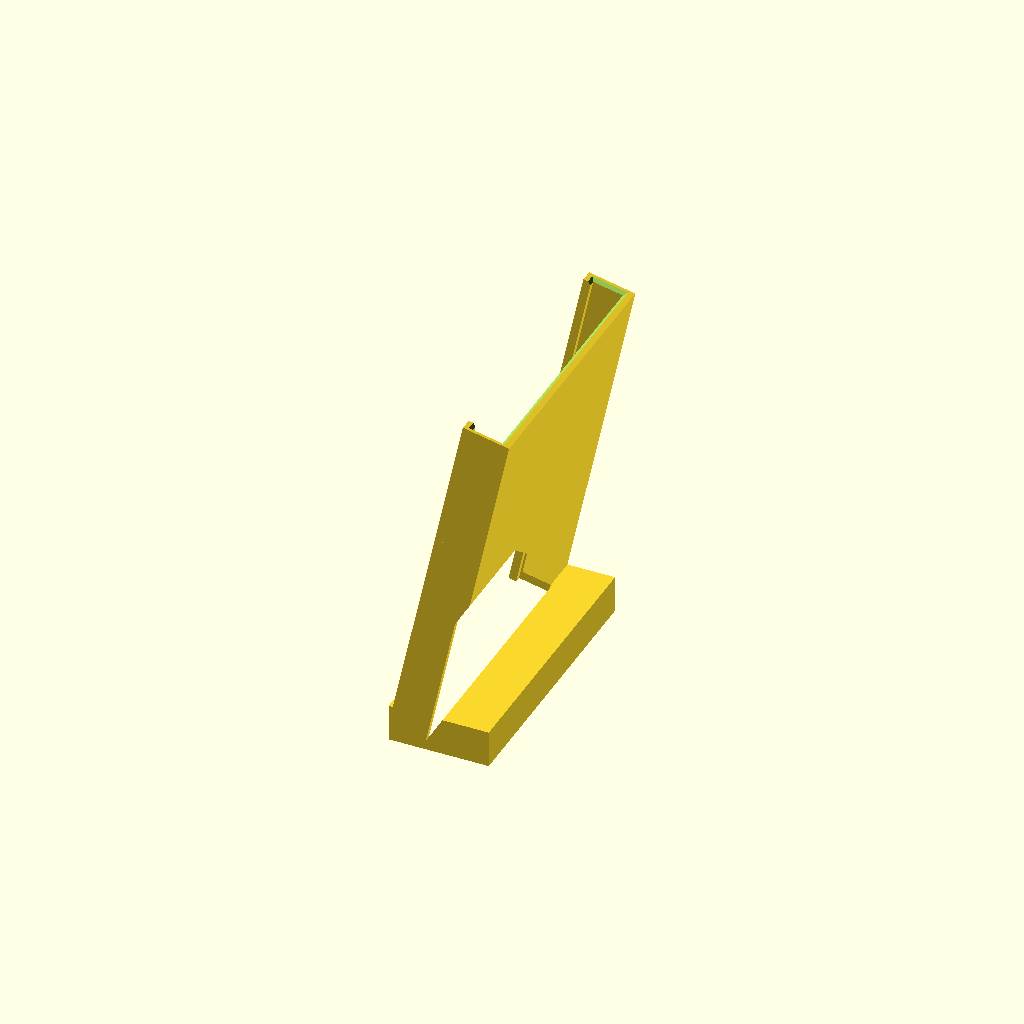
Cell 1: the model at its default parameters.
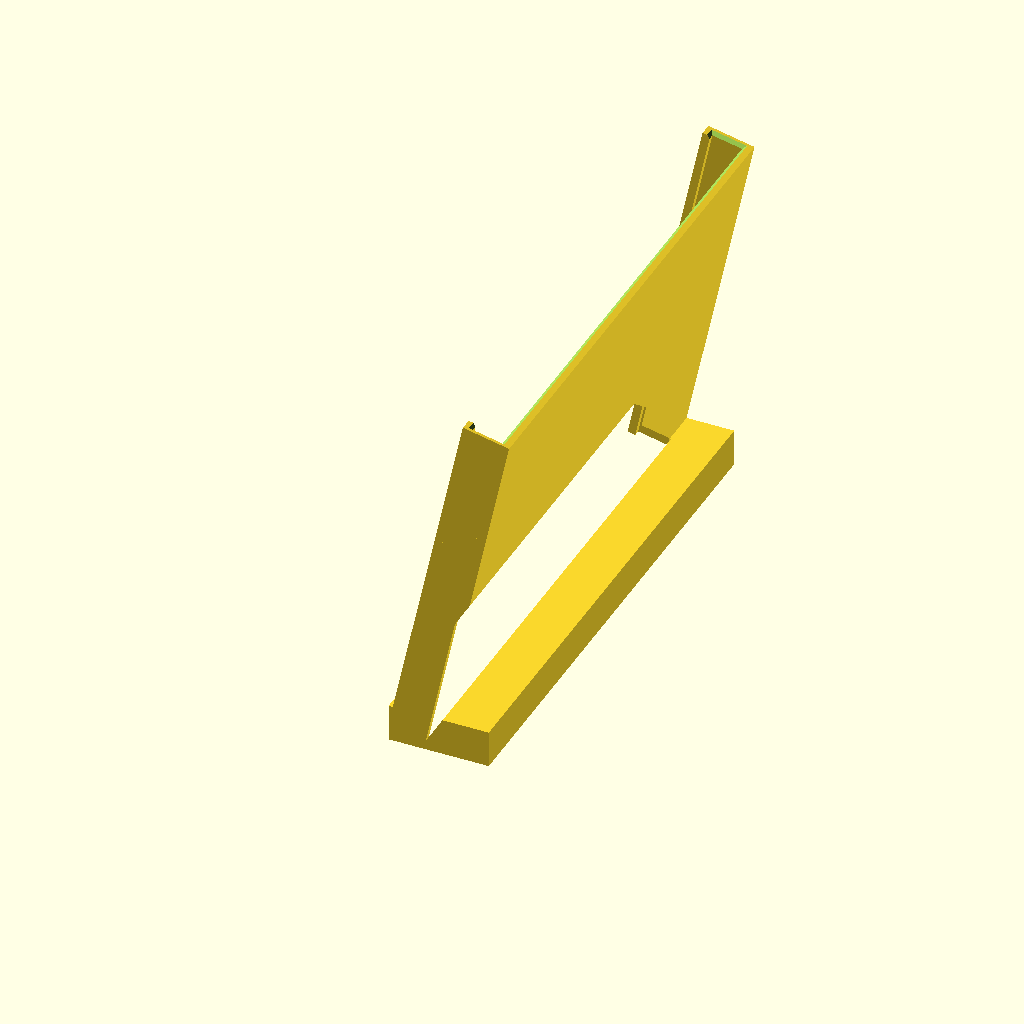
Cell 2: the same model with slab_w = 165.6.
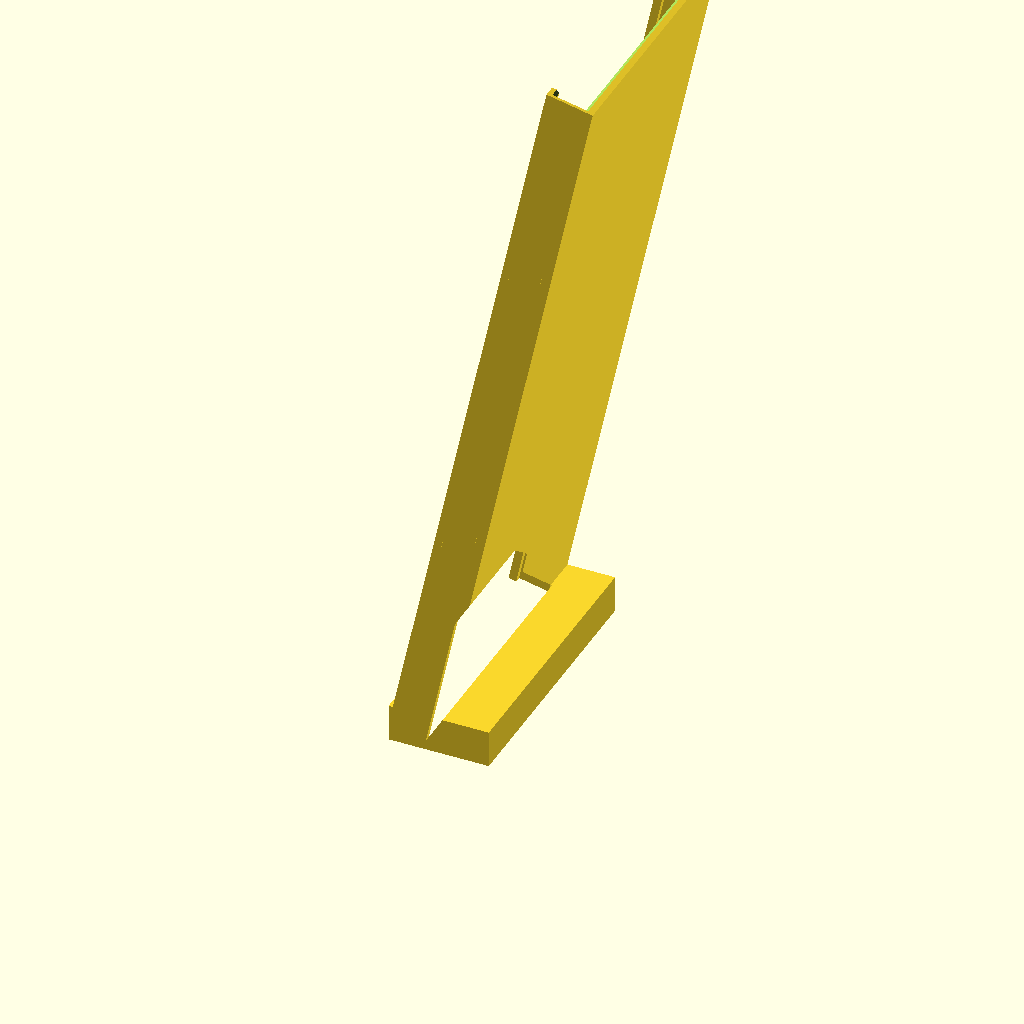
Cell 3 — slab_h set to 260.6, the other parameters unchanged.
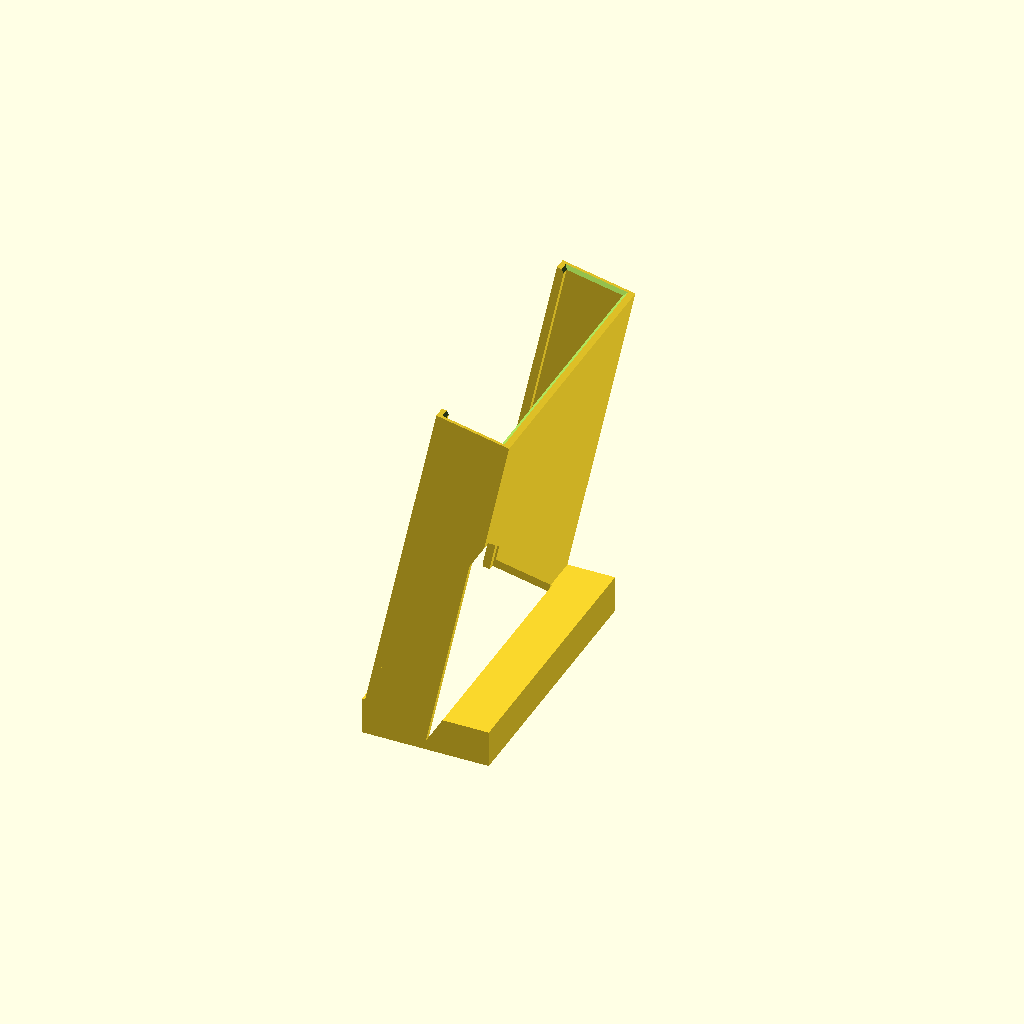
Cell 4 — slab_t set to 17.6, the other parameters unchanged.
One fixed orthographic camera (rotation 55°, 0°, 25°; colour scheme Cornfield) for every cell.
OpenSCAD source file organizadores_tcg/bgs-stand-01/bgs-stand-01.scad:
// bgs-stand-01.scad
// Suporte de mesa pra UMA slab graduada BECKETT (BGS), inclinada pra trás.
// UMA peça só, ABERTA EM CIMA, imprime sem suporte.
//
// COMO SE USA: a slab desce POR CIMA, entre os dois trilhos, e escorrega até
// o fundo do canal. Pra tirar, pinça a faixa de cima da slab que fica acima
// dos trilhos (grip mm) e puxa pra cima. Não há tampa nem trava.
//
// O QUE SEGURA A SLAB (sem tampa):
//   - atrás: o PAINEL. A inclinação de 12° joga o peso da slab contra ele;
//     o centro de massa da slab fica 17.8mm atrás da aresta de baixo/frente,
//     então ela não tomba pra frente nem sem aba nenhuma;
//   - na frente: a ABA dos trilhos, que avança sobre as bordas laterais da
//     face da slab ao longo de toda a altura do trilho (seguro extra contra
//     esbarrão);
//   - dos lados: as paredes dos trilhos;
//   - embaixo: o piso do canal e o LÁBIO frontal da base.
//   Pra cima só a gravidade segura — de propósito, é por onde ela sai.
//
// MEDIDA REAL: slab Beckett remedida pelo usuário em 2026-10-13:
// 82.8 x 130.3 x 8.8 mm (antes: 82.5 x 130.2 x 8.5, paquímetro 2026-08-11).
// Não é estimativa nem catálogo. Pra outra marca (PSA, CGC), medir de novo e
// mexer só em slab_w/slab_h/slab_t — a peça inteira é derivada deles.
//
// DE ONDE VEIO: ../terceiros/display-stand-for-psa-cgc-slab/my-psa-slab.3mf
// (Functional3D, MakerWorld, Standard Digital File License) — arquivo de
// terceiro, sem fonte. Dele veio só o CONCEITO, medido na malha: painel
// inclinado 11.9°, canal na base, canal de slab de 81.0mm. Geometria nova.
//
// Exports canônicos (caminhos ABSOLUTOS; nesta máquina Windows o binário é
// "C:/Program Files/OpenSCAD/openscad.com"; no Linux, flatpak run org.openscad.OpenSCAD):
//   openscad -o <abs>/stl/bgs-stand-01-stand.stl -D 'part="stand"' <abs>/bgs-stand-01.scad
//   openscad -o <abs>/3mf/bgs-stand-01.3mf       -D 'part="stand"' <abs>/bgs-stand-01.scad
// O job de impressão é a própria peça, em pé (base na mesa), sem suporte.

/* [Peça a renderizar] */
part = "stand"; // "stand" | "check" (suporte + slab fantasma)

/* [Slab - medida REAL do usuário, 2026-10-13 (antes 82.5x130.2x8.5 de 2026-08-11)] */
slab_w = 82.8;  // mm, largura
slab_h = 130.3; // mm, altura
slab_t = 8.8;   // mm, espessura

/* [Folgas] */
fit_w = 0.5; // mm por lado, na largura (deslize longo: padrão 0.5/lado do repo)
fit_t = 0.5; // mm por lado, na espessura (idem)
fit_h = 0.5; // mm de sobra no comprimento, no fundo do canal
mouth_ch = 1; // mm, chanfro de entrada na boca do canal (topo dos trilhos e do painel)

/* [Postura] */
lean = 12; // graus de inclinação pra trás (o de referência tinha 11.9)

/* [Painel e trilhos] */
panel_t  = 3;   // mm, espessura do painel de trás
wall     = 2;   // mm, espessura da parede lateral do trilho
rail_lip = 2;   // mm, quanto a aba do trilho avança pra dentro do vão (por lado)
lip_t    = 2.5; // mm, espessura da aba do trilho e do lábio frontal da base
grip     = 15;  // mm do canal (L) que ficam acima dos trilhos e do painel; com a
                // slab assentada no piso sobram slab_livre = 14.5mm dela pra pinçar
rail_sink = 1;  // mm que o pé dos trilhos afunda na base (só fusão, não muda o vão)

/* [Base] */
floor_z   = 3;  // mm, material sólido abaixo do canal
lip_h     = 9;  // mm, altura do lábio frontal acima do piso do canal
base_back = 18; // mm, quanto a base avança atrás do pé do painel (é o que
                // impede o conjunto de cair pra trás — o centro de massa fica
                // atrás do painel por causa da inclinação)

/* [Qualidade] */
$fn = 48;

// ---------------------------------------------------------------------
// Derivados
// ---------------------------------------------------------------------
slot_t  = slab_t + 2 * fit_t; // vão pra espessura da slab
slot_w  = slab_w + 2 * fit_w; // vão pra largura da slab
outer_w = slot_w + 2 * wall;  // largura externa
L       = slab_h + fit_h;     // comprimento útil do canal, ao longo da slab

rail_d       = slot_t + lip_t;  // quanto o trilho avança à frente do painel
top_du       = L - grip;        // trilhos e painel terminam aqui (ao longo da slab)
lip_top      = floor_z + lip_h; // topo do lábio frontal da base

// Referencial da slab -> XZ do mundo.
// du = ao longo da slab (pra cima), dn = pra frente (saindo da face do painel).
// A origem (du=0, dn=0) é o canto de baixo/de trás do vão.
function pt(du, dn) = [ du * sin(lean) - dn * cos(lean),
                        floor_z + du * cos(lean) + dn * sin(lean) ];
// x da linha de dn constante, na altura z
function x_at_z(z, dn) = ((z - floor_z - dn * sin(lean)) / cos(lean)) * sin(lean)
                         - dn * cos(lean);

// A frente da base fica alinhada com o ponto mais avançado do trilho.
lip_front_x  = -rail_d * cos(lean);
base_back_x  = x_at_z(0, -panel_t) + base_back;
total_h      = pt(top_du, slot_t + lip_t)[1];   // ponto mais alto: frente do trilho no topo
base_depth   = base_back_x - lip_front_x;
env_back_x   = pt(top_du, -panel_t)[0];
env_depth    = max(base_back_x, env_back_x) - lip_front_x;
face_visivel = slot_w - 2 * rail_lip;
lip_sobre_slab = wall + rail_lip - (wall + fit_w); // aba cobrindo a borda da slab, por lado
// Slab ASSENTADA: apoiada no piso (du=0) e deitada contra o painel (dn=0..slab_t),
// que é onde a gravidade e a inclinação deixam ela.
slab_livre   = slab_h - top_du;                    // mm de slab acima dos trilhos, pra pinçar
slab_cg_du   = slab_h / 2;                         // centro da slab ao longo do canal
// recuo horizontal do CG da slab atrás da aresta de baixo/frente dela (pivô de tombar pra frente)
cg_atras_pivo = pt(slab_cg_du, slab_t / 2)[0] - pt(0, slab_t)[0];
montado_h    = pt(slab_h, slab_t)[1];              // altura do conjunto: canto de cima/frente da slab
// quanto o lábio da base cobre da parte de baixo da face da slab, medido ao longo da slab
labio_cobre  = (lip_top - floor_z - slab_t * sin(lean)) / cos(lean);

assert(grip > 0 && grip < slab_h / 2, "grip tem que deixar a maior parte da slab nos trilhos");
assert(top_du > slab_cg_du, "o centro da slab precisa ficar abaixo do topo dos trilhos");
assert(lip_sobre_slab > 0, "a aba tem que cobrir a borda da slab");

echo(str("bgs-stand-01 SUPORTE: envelope ", env_depth, " x ", outer_w, " x ", total_h,
         " mm | base na mesa ", base_depth, " mm de profundidade"));
echo(str("  slab ", slab_w, " x ", slab_h, " x ", slab_t,
         " -> vao ", slot_w, " x ", L, " x ", slot_t, " | folga/lado ", fit_w, "/", fit_t));
echo(str("  trilhos/painel ate ", top_du, " mm ao longo da slab; ", slab_livre,
         " mm da slab livres acima pra pinçar | curso de insercao ", top_du, " mm"));
echo(str("  montado com slab: ", montado_h, " mm de altura | labio da base cobre ", labio_cobre,
         " mm da parte de baixo da face"));
echo(str("  aba cobre ", lip_sobre_slab, " mm de cada borda | face visivel ", face_visivel,
         " de ", slab_w, " mm | CG da slab ", cg_atras_pivo, " mm atras do pivo frontal"));

// ---------------------------------------------------------------------
// Suporte
// ---------------------------------------------------------------------
module stand() {
    difference() {
        // a intersecao apara o que o pe afundado dos trilhos passaria da frente da base
        intersection() {
            union() {
                // corpo: base + painel, em toda a largura
                xz_extrude(outer_w) polygon(body_profile());
                // dois trilhos em C, um em cada borda (o da direita espelhado)
                rail(0);
                rail(outer_w, true);
            }
            translate([lip_front_x, -1, 0]) cube([500, outer_w + 2, 500]);
        }
        mouth_chamfer();
    }
}

// Silhueta lateral do corpo (base + painel). O vão da slab NÃO faz parte dela
// — é o recorte entre o lábio frontal e a face do painel; quem devolve as
// paredes desse canal são os trilhos.
function body_profile() = [
    [lip_front_x, 0],                        // frente, na mesa
    [lip_front_x, lip_top],                  // sobe a face do lábio
    [x_at_z(lip_top, slot_t), lip_top],      // topo do lábio
    pt(0, slot_t),                           // desce a face frontal do canal
    pt(0, 0),                                // piso do canal (inclinado, casa com a base da slab)
    pt(top_du, 0),                           // sobe a face frontal do painel
    pt(top_du, -panel_t),                    // topo do painel
    [x_at_z(lip_top, -panel_t), lip_top],    // desce a face de trás do painel
    [base_back_x, lip_top],                  // topo da base, atrás do painel
    [base_back_x, 0]                         // face de trás da base, na mesa
];

// Trilho em C numa borda: parede lateral + aba que avança sobre a face da
// slab. Tudo parede vertical: a cada camada a seção é a de baixo deslocada
// 0.04mm pela inclinação, então não existe balanço nenhum.
module rail(y0, flip = false) {
    in_slab_frame()
        translate([0, y0, 0]) {
            if (flip) mirror([0, 1, 0]) rail_body();
            else rail_body();
        }
}

module rail_body() {
    // começa rail_sink abaixo do piso do canal pra fundir de verdade com a base
    // (com o pé exatamente no plano do piso sobrava uma lasca de 1e-5mm)
    translate([-rail_d, 0, -rail_sink]) cube([rail_d, wall, top_du + rail_sink]);           // parede lateral
    translate([-rail_d, 0, -rail_sink]) cube([lip_t, wall + rail_lip, top_du + rail_sink]); // aba sobre a face da slab
}

// Chanfro de entrada na boca: tronco de pirâmide que abre o vão em mouth_ch
// pra cada lado no topo (aba, paredes e painel), guiando a slab pra dentro.
module mouth_chamfer() {
    in_slab_frame()
        hull() {
            translate([-slot_t, wall, top_du - mouth_ch])
                cube([slot_t, slot_w, 0.01]);
            translate([-slot_t - mouth_ch, wall - mouth_ch, top_du])
                cube([slot_t + 2 * mouth_ch, slot_w + 2 * mouth_ch, 1]);
        }
}

// ---------------------------------------------------------------------
// Comuns
// ---------------------------------------------------------------------
// Coloca os filhos no referencial da slab: X = pra TRÁS, Y = largura,
// Z = ao longo da slab. A origem fica no canto de baixo/de trás do vão.
module in_slab_frame() {
    translate([0, 0, floor_z])
        rotate([0, lean, 0])
            children();
}

// A slab, só pra conferência visual de encaixe (part="check"), assentada.
module slab_ghost() {
    in_slab_frame()
        translate([-slab_t, wall + fit_w, 0])  // assentada: no piso, contra o painel
            cube([slab_t, slab_w, slab_h]);
}

// Extrusão de um perfil do plano XZ ao longo de Y (0..h).
module xz_extrude(h) {
    translate([0, h, 0])
        rotate([90, 0, 0])
            linear_extrude(h)
                children();
}

// ---------------------------------------------------------------------
// Render
// ---------------------------------------------------------------------
if (part == "check") {
    stand();
    %slab_ghost();
} else {
    stand();
}
Customizer parameters (derived from the source; name, type, default, range or options):
part: string, default "stand"
slab_w: number, default 82.8
slab_h: number, default 130.3
slab_t: number, default 8.8
fit_w: number, default 0.5
fit_t: number, default 0.5
fit_h: number, default 0.5
mouth_ch: number, default 1
lean: number, default 12
panel_t: number, default 3
wall: number, default 2
rail_lip: number, default 2
lip_t: number, default 2.5
grip: number, default 15
rail_sink: number, default 1
floor_z: number, default 3
lip_h: number, default 9
base_back: number, default 18
